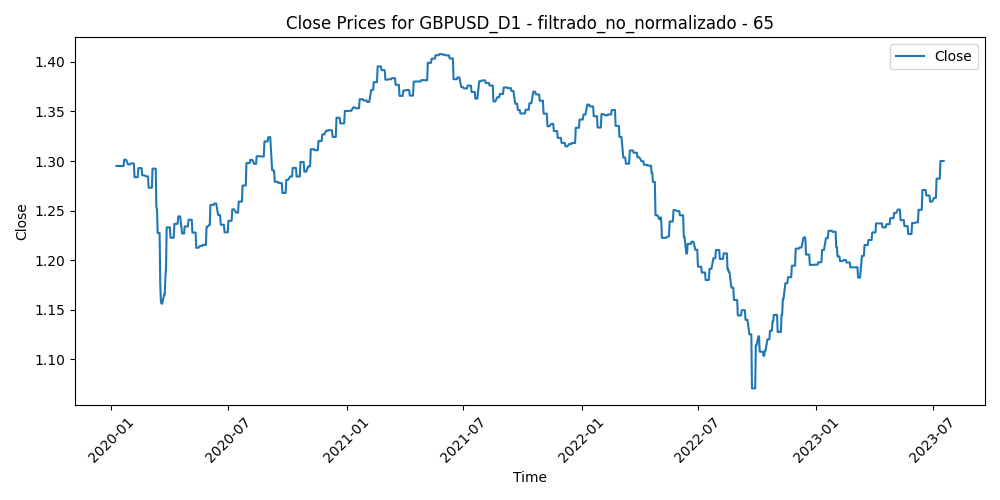

The table this chart was drawn from, first rows:
Time, Close, Volume, diferencia_media_65
2020-01-09, 1.295, 73762, -0.01176
2020-01-10, 1.295, 63126, -0.009731
2020-01-13, 1.295, 62682, -0.001639
2020-01-14, 1.295, 83224, -0.004187
2020-01-15, 1.295, 64171, -0.005396
2020-01-16, 1.295, 63876, -0.008865
2020-01-17, 1.295, 63862, -0.00147
2020-01-20, 1.295, 43919, -0.001608
2020-01-21, 1.301, 54981, -0.005286
2020-01-22, 1.301, 66023, -0.0143
2020-01-23, 1.301, 53098, -0.01247
2020-01-24, 1.301, 61035, -0.006781
2020-01-27, 1.297, 52839, -0.005073
2020-01-28, 1.297, 49866, -0.001768
2020-01-29, 1.297, 44095, -0.0006831
2020-01-30, 1.297, 62379, -0.007556
2020-01-31, 1.298, 62730, -0.01848
2020-02-03, 1.298, 59255, 0.002263
2020-02-04, 1.298, 63156, -0.0008535
2020-02-05, 1.298, 59852, 0.002409
2020-02-06, 1.284, 50150, 0.009778
2020-02-07, 1.284, 60397, 0.01402
2020-02-10, 1.284, 55857, 0.01136
2020-02-11, 1.284, 57866, 0.007673
2020-02-12, 1.293, 56536, 0.007513
2020-02-13, 1.293, 69711, -0.0005855
2020-02-14, 1.293, 53109, -0.0008655
2020-02-17, 1.293, 42769, 0.003651
2020-02-18, 1.286, 57870, 0.004436
2020-02-19, 1.286, 60232, 0.01186
2020-02-20, 1.286, 68749, 0.01584
2020-02-21, 1.286, 70993, 0.008382
2020-02-24, 1.285, 73078, 0.01095
2020-02-25, 1.285, 87806, 0.004028
2020-02-26, 1.285, 81693, 0.01481
2020-02-27, 1.285, 98746, 0.01587
2020-02-28, 1.273, 115837, 0.02274
2020-03-02, 1.273, 121543, 0.02866
2020-03-03, 1.273, 121423, 0.02235
2020-03-04, 1.273, 85426, 0.01642
2020-03-05, 1.292, 74855, 0.008422
2020-03-06, 1.292, 121391, -0.001155
2020-03-09, 1.292, 176844, -0.007904
2020-03-10, 1.292, 160793, 0.01178
2020-03-11, 1.253, 120130, 0.02077
2020-03-12, 1.251, 147542, 0.04558
2020-03-13, 1.227, 167825, 0.07301
2020-03-16, 1.227, 176122, 0.0716
2020-03-17, 1.177, 190930, 0.09173
2020-03-18, 1.158, 183234, 0.1315
2020-03-19, 1.156, 189310, 0.1438
2020-03-20, 1.156, 175837, 0.1254
2020-03-23, 1.165, 180202, 0.133
2020-03-24, 1.165, 170965, 0.1098
2020-03-25, 1.183, 168952, 0.09559
2020-03-26, 1.192, 185910, 0.06256
2020-03-27, 1.233, 191272, 0.03602
2020-03-30, 1.233, 135219, 0.03909
2020-03-31, 1.233, 152535, 0.0384
2020-04-01, 1.233, 119832, 0.04177
... 856 more rows
